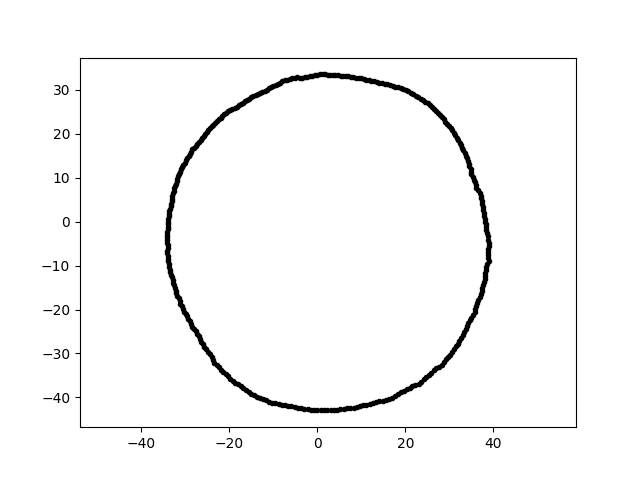

The file beside this chart, header and first rows:
2.044377385565313875e-15, 3.338721641192691436e+01, 7.000000000000000000e+00
-7.886432463335296208e-15, -4.293173873384629502e+01, 7.000000000000000000e+00
-2.639706880401455891e+01, -2.733496494177245140e+01, 7.000000000000000000e+00
-3.232518912454437299e+01, -1.507348324008370710e+01, 7.000000000000000000e+00
-2.700161792346862555e+01, -2.607515933032314948e+01, 7.000000000000000000e+00
3.744066305202524347e+01, 4.597135372756523175e+00, 7.000000000000000000e+00
-2.545765628681125392e+01, 1.988970094143401113e+01, 7.000000000000000000e+00
-3.394622971910725795e+01, 4.157214156862545958e-15, 7.000000000000000000e+00
-1.452892411560702968e+01, 2.851461910297748759e+01, 7.000000000000000000e+00
-3.120050683823620830e+01, 1.135605578313708719e+01, 7.000000000000000000e+00
-2.328878587020699342e+01, 2.248971909374447975e+01, 7.000000000000000000e+00
3.488224006726488824e+01, 1.133392684657902016e+01, 7.000000000000000000e+00
2.833464070961814940e+01, 2.377558656898133194e+01, 7.000000000000000000e+00
1.703739400229612855e+01, -4.013758496778078921e+01, 7.000000000000000000e+00
-2.033601015391601408e+01, -3.522300280981908571e+01, 7.000000000000000000e+00
2.872179721257899487e+01, 2.325845278741132915e+01, 7.000000000000000000e+00
2.974961675194643362e+01, -3.080662997029227057e+01, 7.000000000000000000e+00
-2.875532788742517099e+01, -2.328560539252402961e+01, 7.000000000000000000e+00
-1.563371764458192636e+01, -3.869480901212707380e+01, 7.000000000000000000e+00
-2.567020275242376215e+01, -2.850964843504463175e+01, 7.000000000000000000e+00
-2.664661235097938174e+01, -2.664661235097937464e+01, 7.000000000000000000e+00
-2.606720240606501804e+01, -2.795365221814423862e+01, 7.000000000000000000e+00
3.581442319908823890e+01, -2.067746687486479829e+01, 7.000000000000000000e+00
-3.355953134657430326e+01, -1.090415273084761516e+01, 7.000000000000000000e+00
-2.287309551254179851e+01, -3.266616576425855101e+01, 7.000000000000000000e+00
3.729573137259140481e+01, 5.241573217940162621e+00, 7.000000000000000000e+00
-3.415077096512290211e+01, -2.987805310118524460e+00, 7.000000000000000000e+00
-3.295206377166637424e+01, 5.810337912970722662e+00, 7.000000000000000000e+00
-3.387405801423070528e+01, -9.076526489278119669e+00, 7.000000000000000000e+00
1.112084249470567698e+01, 3.229727174204375473e+01, 7.000000000000000000e+00
3.844616728785410942e+01, -2.014878249500757779e+00, 7.000000000000000000e+00
-2.200708839074336254e+01, 2.359971298898063452e+01, 7.000000000000000000e+00
1.752647940520376979e+00, 3.344251491853457026e+01, 7.000000000000000000e+00
2.248135938649558074e+00, -4.289698913796628688e+01, 7.000000000000000000e+00
1.407327003263349319e+01, 3.160908202237900966e+01, 7.000000000000000000e+00
-3.999518435494261226e+00, 3.257346368373625722e+01, 7.000000000000000000e+00
-2.238939882446935759e+00, -4.272151793257572905e+01, 7.000000000000000000e+00
3.785516829175166720e+01, -1.377815447133536431e+01, 7.000000000000000000e+00
3.835772190223350009e+01, -1.099889976368501188e+01, 7.000000000000000000e+00
3.792929823188790550e+01, 1.324520280539512207e+00, 7.000000000000000000e+00
-3.420042207729428441e+01, -4.199283807454576412e+00, 7.000000000000000000e+00
2.956171296237623380e+01, 2.227634853077487875e+01, 7.000000000000000000e+00
-6.861803200028265159e+00, 3.228224594016858617e+01, 7.000000000000000000e+00
2.418808352785096361e+01, -3.586030854151777447e+01, 7.000000000000000000e+00
2.028623905039014019e+01, -3.815286666441101460e+01, 7.000000000000000000e+00
5.246955858716804144e+00, -4.273302620568050258e+01, 7.000000000000000000e+00
-2.809964765881760940e+01, -2.442665104711891644e+01, 7.000000000000000000e+00
-2.996192733768837968e+01, -2.097956738114098485e+01, 7.000000000000000000e+00
-1.025910235584856522e+01, -4.114701212403007702e+01, 7.000000000000000000e+00
-3.429250188860821780e+00, 3.262713610153345911e+01, 7.000000000000000000e+00
1.115405348870778468e+01, -4.162749433019842371e+01, 7.000000000000000000e+00
3.701719333343694984e+01, -1.726140073478580206e+01, 7.000000000000000000e+00
-3.221632219110125561e+01, 8.632337514206447793e+00, 7.000000000000000000e+00
3.377744422054373530e+01, -2.454074971355392520e+01, 7.000000000000000000e+00
-2.734182869011310402e+01, -2.549666773612200288e+01, 7.000000000000000000e+00
-3.302237653363384595e+01, -1.267610270265952011e+01, 7.000000000000000000e+00
-3.406160339703948381e+01, -1.785092992858522853e+00, 7.000000000000000000e+00
-1.202144724424830002e+01, 2.975412603327652405e+01, 7.000000000000000000e+00
2.554359340741815032e+01, 2.645116529652244353e+01, 7.000000000000000000e+00
3.648712749062324434e+01, 7.092379121174691825e+00, 7.000000000000000000e+00
-8.968529460715336299e+00, 3.127697918131139332e+01, 7.000000000000000000e+00
... 299 more rows
